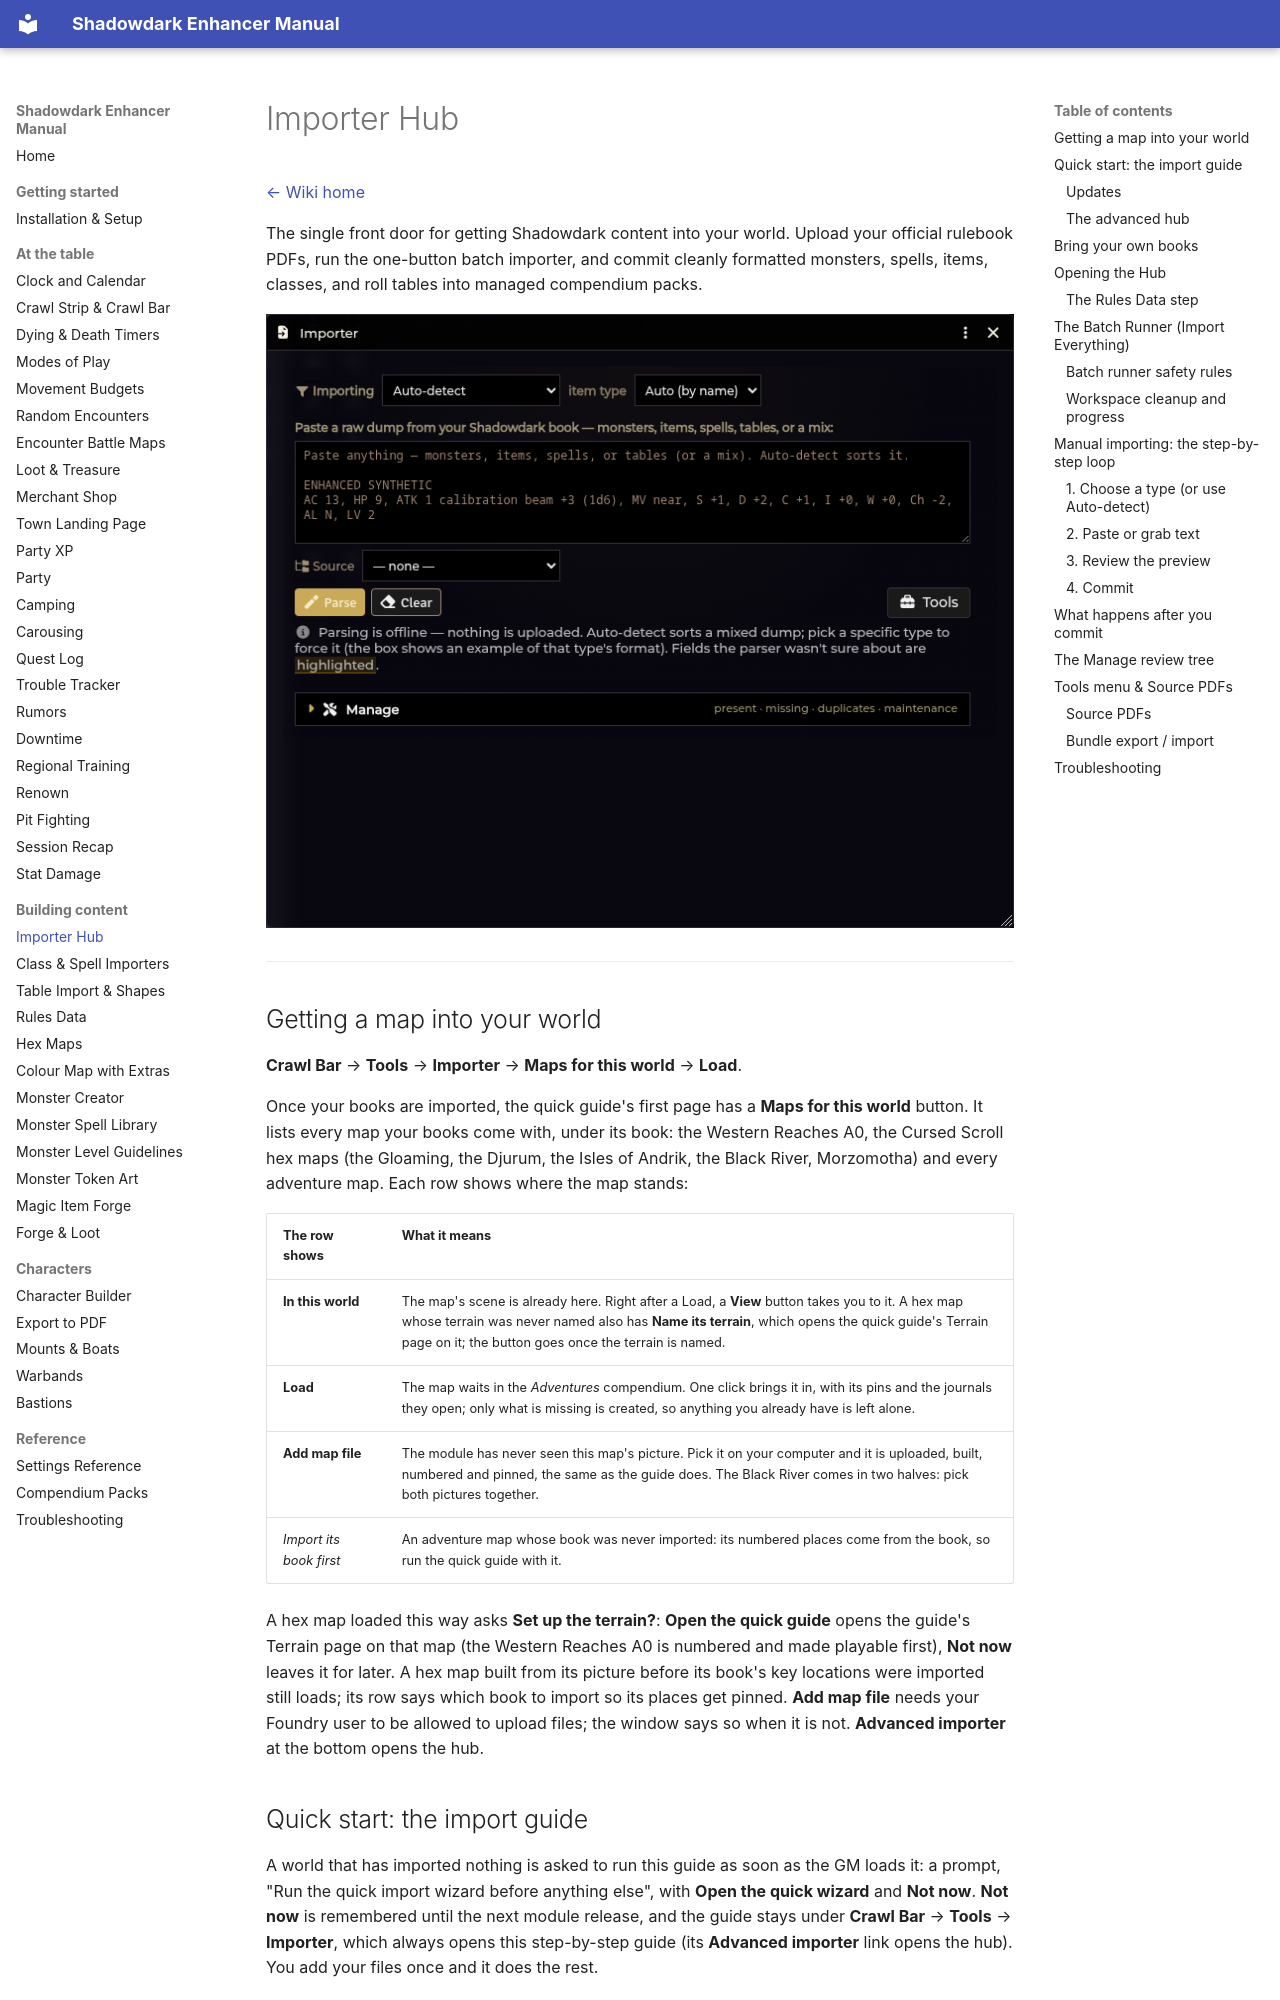

repository: DimitroffVodka/shadowdark-enhancer · page: Importer-Hub/index.html · generator: mkdocs

# Importer Hub

[← Wiki home](index.md)

The single front door for getting Shadowdark content into your world.
Upload your official rulebook PDFs, run the one-button batch importer, and
commit cleanly formatted monsters, spells, items, classes, and roll tables into
managed compendium packs.

![The Importer Hub](images/importer-hub.png)

---

## Getting a map into your world

**Crawl Bar** → **Tools** → **Importer** → **Maps for this world** → **Load**.

Once your books are imported, the quick guide's first page has a **Maps for this
world** button. It lists every map your books come with, under its book: the
Western Reaches A0, the Cursed Scroll hex maps (the Gloaming, the Djurum, the
Isles of Andrik, the Black River, Morzomotha) and every adventure map. Each row
shows where the map stands:

| The row shows | What it means |
|---|---|
| **In this world** | The map's scene is already here. Right after a Load, a **View** button takes you to it. A hex map whose terrain was never named also has **Name its terrain**, which opens the quick guide's Terrain page on it; the button goes once the terrain is named. |
| **Load** | The map waits in the *Adventures* compendium. One click brings it in, with its pins and the journals they open; only what is missing is created, so anything you already have is left alone. |
| **Add map file** | The module has never seen this map's picture. Pick it on your computer and it is uploaded, built, numbered and pinned, the same as the guide does. The Black River comes in two halves: pick both pictures together. |
| *Import its book first* | An adventure map whose book was never imported: its numbered places come from the book, so run the quick guide with it. |

A hex map loaded this way asks **Set up the terrain?**: **Open the quick guide**
opens the guide's Terrain page on that map (the Western Reaches A0 is numbered
and made playable first), **Not now** leaves it for later. A hex map built from
its picture before its book's key locations were imported still loads; its row
says which book to import so its places get pinned. **Add map file** needs your
Foundry user to be allowed to upload files; the window says so when it is not.
**Advanced importer** at the bottom opens the hub.
